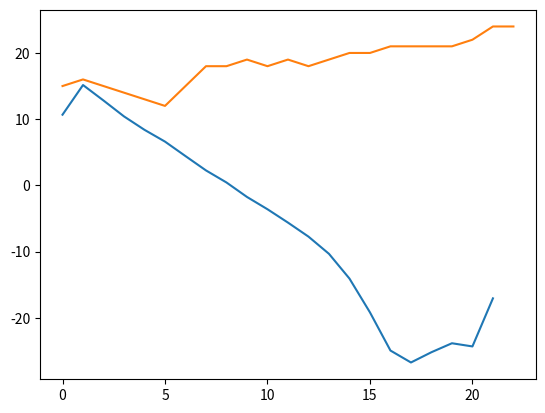

Python code for this plot:
from scipy import fft
import math
from matplotlib import pyplot as plt

data = [15, 16, 15, 14, 13, 12, 15, 18, 18, 19, 18, 19, 18, 19, 20, 20, 21, 21, 21, 21, 22, 24, 24]
n = len(data)
m = n-1
mean = sum(data)/n
spect = []
corel = []


def find_corel(k,l1, l2):
    temp = 0
    for x,y in zip(l1,l2):
        temp += (x-mean) * (y-mean)
    c = temp/k
    corel.append(c)
    

for t in range(n):
    l1 = data[0:n-t]
    l2 = data[t:n]
    find_corel(n-t,l1,l2)


cosine = fft.dct(corel)

spectral = []

spec = list(rel*(-1)**n for (n,rel) in zip(range(1,m),cosine[1:m]))


spectral.append(((cosine[0]+cosine[m])/(2*m)) + (sum(cosine[1:m]))/m)
for k in range(1,m):
    temp = 0
    for x in range(1,m):
        temp+= cosine[x]*(math.cos(math.pi*k*x/m))
    spectral.append(((cosine[0]+(cosine[m]*(-1)**k))/(2*m)) + (1/m)*(temp))

smooth = []
m=m-1

smooth.append(spectral[0]*0.5+spectral[1]*0.5)
for k in range(1,m):
    smooth.append((spectral[k-1]+spectral[k+1])*0.25+spectral[k])
smooth.append(spectral[m]*0.5+spectral[m-1]*0.5)

plt.plot(range(0,n-1), smooth)
plt.plot(range(0,n), data)
plt.show()



